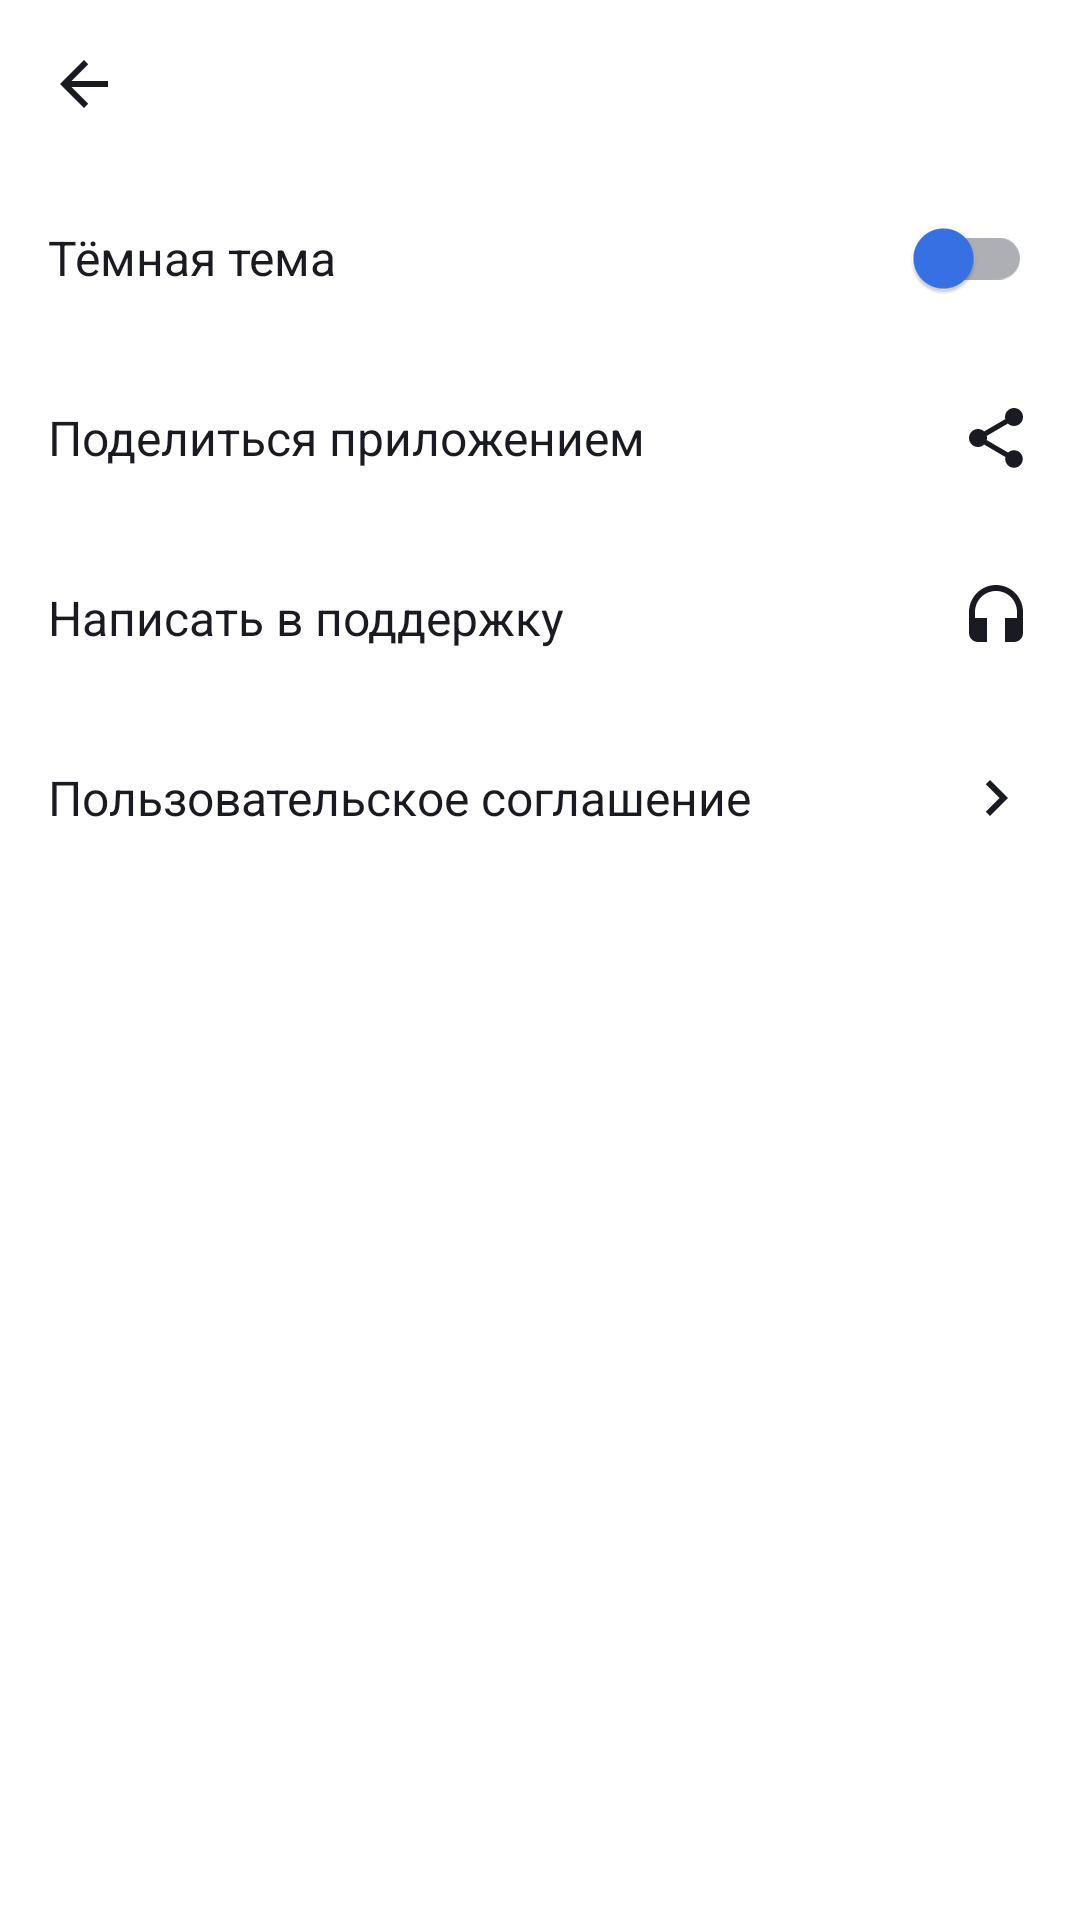

Layout XML and referenced resources for this Android screen:
<!-- AndroidManifest.xml: application theme Theme.PlaylistMaker -->
<!-- res/layout/fragment_settings.xml -->
<?xml version="1.0" encoding="utf-8"?>
<LinearLayout xmlns:android="http://schemas.android.com/apk/res/android" xmlns:app="http://schemas.android.com/apk/res-auto"
    android:layout_width="match_parent"
    android:layout_height="match_parent"
    android:orientation="vertical">

    <com.google.android.material.appbar.MaterialToolbar
        android:id="@+id/toolbar"
        style="@style/Toolbar"
        android:layout_width="match_parent"
        android:layout_height="?attr/actionBarSize"
        android:title="@string/settings"/>

    <LinearLayout
        android:layout_width="match_parent"
        android:layout_height="60dp"
        android:gravity="center_vertical"
        android:orientation="horizontal"
        android:paddingStart="16dp"
        android:paddingEnd="16dp">

        <TextView
            android:layout_width="0dp"
            android:layout_height="wrap_content"
            android:layout_weight="1"
            android:text="@string/dark_theme"
            android:textColor="@color/text_color"
            android:textSize="16sp" />

        <androidx.appcompat.widget.SwitchCompat
            android:id="@+id/themeSwitch"
            android:layout_width="wrap_content"
            android:layout_height="wrap_content"
            app:thumbTint="@color/blue"
            app:trackTint="@color/hint_color" />
    </LinearLayout>

    <TextView
        android:id="@+id/share"
        style="@style/MenuRow"
        android:drawableEnd="@drawable/ic_share"
        android:text="@string/share_app" />

    <TextView
        android:id="@+id/support"
        style="@style/MenuRow"
        android:drawableEnd="@drawable/ic_support"
        android:text="@string/write_support" />

    <TextView
        android:id="@+id/agreement"
        style="@style/MenuRow"
        android:text="@string/user_agreement" />
</LinearLayout>
<!-- resources referenced by this layout -->
<resources>
  <color name="blue">#3772E7</color>
  <color name="hint_color">#AEAFB4</color>
  <color name="text_color">#1A1B22</color>
  <!-- drawable ic_share (drawable) -->
  <?xml version="1.0" encoding="utf-8"?>
  <vector xmlns:android="http://schemas.android.com/apk/res/android"
      android:width="24dp"
      android:height="24dp"
      android:viewportWidth="24"
      android:viewportHeight="24">
      <path
          android:fillColor="@color/text_color"
          android:pathData="M18,16.08c-0.76,0 -1.44,0.3 -1.96,0.77L8.91,12.7c0.05,-0.23 0.09,-0.46 0.09,-0.7s-0.04,-0.47 -0.09,-0.7l7.05,-4.11c0.54,0.5 1.25,0.81 2.04,0.81 1.66,0 3,-1.34 3,-3s-1.34,-3 -3,-3 -3,1.34 -3,3c0,0.24 0.04,0.47 0.09,0.7L8.04,9.81C7.5,9.31 6.79,9 6,9c-1.66,0 -3,1.34 -3,3s1.34,3 3,3c0.79,0 1.5,-0.31 2.04,-0.81l7.12,4.16c-0.05,0.21 -0.08,0.43 -0.08,0.65 0,1.61 1.31,2.92 2.92,2.92 1.61,0 2.92,-1.31 2.92,-2.92s-1.31,-2.92 -2.92,-2.92z" />
  </vector>
  <!-- drawable ic_support (drawable) -->
  <?xml version="1.0" encoding="utf-8"?>
  <vector xmlns:android="http://schemas.android.com/apk/res/android"
      android:width="24dp"
      android:height="24dp"
      android:viewportWidth="24"
      android:viewportHeight="24">
      <path
          android:fillColor="@color/text_color"
          android:pathData="M12,1c-4.97,0 -9,4.03 -9,9v7c0,1.66 1.34,3 3,3h3v-8H5v-2c0,-3.87 3.13,-7 7,-7s7,3.13 7,7v2h-4v8h3c1.66,0 3,-1.34 3,-3v-7c0,-4.97 -4.03,-9 -9,-9z" />
  </vector>
  <string name="dark_theme">Тёмная тема</string>
  <string name="settings">Настройки</string>
  <string name="share_app">Поделиться приложением</string>
  <string name="user_agreement">Пользовательское соглашение</string>
  <string name="write_support">Написать в поддержку</string>
  <style name="MenuRow">
          <item name="android:layout_width">match_parent</item>
          <item name="android:layout_height">60dp</item>
          <item name="android:gravity">center_vertical</item>
          <item name="android:paddingStart">16dp</item>
          <item name="android:paddingEnd">16dp</item>
          <item name="android:drawablePadding">16dp</item>
          <item name="android:drawableEnd">@drawable/ic_chevron</item>
          <item name="android:drawableTint">@color/text_color</item>
          <item name="android:textSize">16sp</item>
          <item name="android:textColor">@color/text_color</item>
          <item name="android:background">?attr/selectableItemBackground</item>
      </style>
  <style name="Toolbar" parent="Widget.MaterialComponents.Toolbar">
          <item name="android:background">@color/bg_color</item>
          <item name="navigationIcon">@drawable/ic_arrow_back</item>
          <item name="titleTextColor">@color/text_color</item>
          <item name="titleTextAppearance">@style/ToolbarTitle</item>
      </style>
  <!-- drawable ic_chevron (drawable) -->
  <?xml version="1.0" encoding="utf-8"?>
  <vector xmlns:android="http://schemas.android.com/apk/res/android"
      android:width="24dp"
      android:height="24dp"
      android:viewportWidth="24"
      android:viewportHeight="24">
      <path
          android:fillColor="@color/text_color"
          android:pathData="M10,6L8.59,7.41 13.17,12l-4.58,4.59L10,18l6,-6z" />
  </vector>
  <color name="bg_color">#FFFFFF</color>
  <!-- drawable ic_arrow_back (drawable) -->
  <?xml version="1.0" encoding="utf-8"?>
  <vector xmlns:android="http://schemas.android.com/apk/res/android"
      android:width="24dp"
      android:height="24dp"
      android:viewportWidth="24"
      android:viewportHeight="24">
      <path
          android:fillColor="@color/text_color"
          android:pathData="M20,11H7.83l5.59,-5.59L12,4l-8,8 8,8 1.41,-1.41L7.83,13H20v-2z" />
  </vector>
  <style name="ToolbarTitle" parent="TextAppearance.MaterialComponents.Headline6">
          <item name="android:textSize">22sp</item>
          <item name="android:textStyle">bold</item>
      </style>
  <color name="white">#FFFFFF</color>
</resources>
